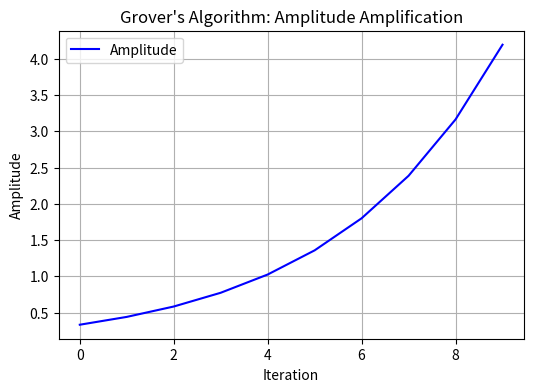
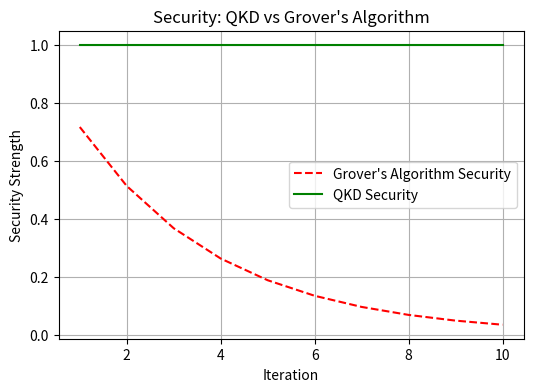
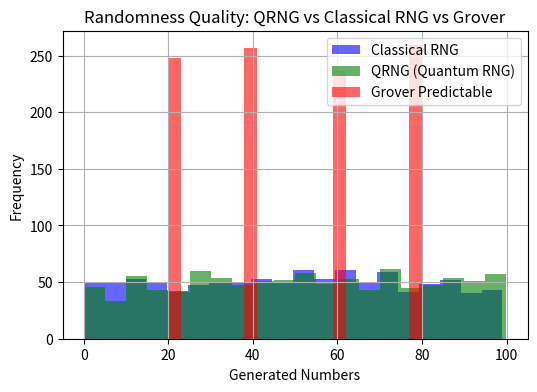
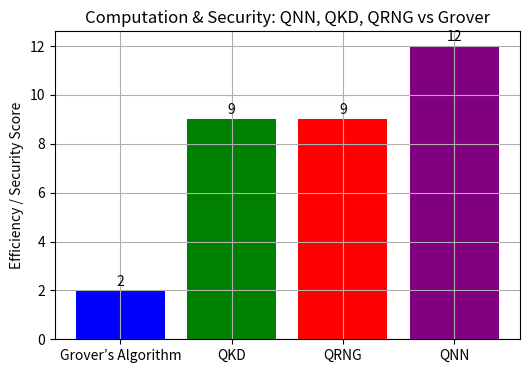

These charts were generated, in order, by the following Python code:
import numpy as np
import matplotlib.pyplot as plt
import matplotlib.animation as animation

# Grover's algorithm amplitude amplification function
def grover_amplitude_amplification(iterations, N):
    amplitudes = np.zeros(iterations)
    initial_amplitude = 1 / np.sqrt(N)
    amplitude = initial_amplitude
    
    for i in range(iterations):
        amplitude = np.sqrt(2) * amplitude * (1 - 1/N)  # Simplified amplification formula
        amplitudes[i] = amplitude
        
    return amplitudes

# 1. Grover's Algorithm: Amplitude Amplification Visualization
def plot_grover_iterations():
    N = 16  # Database size
    iterations = 10  # Number of iterations
    amplitudes = grover_amplitude_amplification(iterations, N)
    
    plt.figure(figsize=(6, 4))
    plt.plot(np.arange(iterations), amplitudes, label="Amplitude", color="b")
    plt.title("Grover's Algorithm: Amplitude Amplification")
    plt.xlabel("Iteration")
    plt.ylabel("Amplitude")
    plt.legend()
    plt.grid()
    plt.show()

# 2. Security Comparison: QKD vs Grover's Search
def plot_security_comparison():
    iterations = np.arange(1, 11)
    grover_security = np.exp(-iterations / 3)  # Grover weakens against quantum encryption
    qkd_security = np.ones_like(iterations)  # QKD maintains strong security

    plt.figure(figsize=(6, 4))
    plt.plot(iterations, grover_security, label="Grover's Algorithm Security", color="r", linestyle="dashed")
    plt.plot(iterations, qkd_security, label="QKD Security", color="g")
    
    plt.title("Security: QKD vs Grover's Algorithm")
    plt.xlabel("Iteration")
    plt.ylabel("Security Strength")
    plt.legend()
    plt.grid()
    plt.show()

# 3. Randomness Quality: QRNG vs Classical RNG vs Grover Predictability
def plot_randomness_distribution():
    classical_rng = np.random.randint(0, 100, 1000)  # Classical RNG
    qrng = np.random.uniform(0, 100, 1000)  # Quantum RNG (More uniform)
    grover_prediction = np.random.choice([20, 40, 60, 80], 1000)  # Grover only searches specific elements

    plt.figure(figsize=(6, 4))
    plt.hist(classical_rng, bins=20, alpha=0.6, label="Classical RNG", color="blue")
    plt.hist(qrng, bins=20, alpha=0.6, label="QRNG (Quantum RNG)", color="green")
    plt.hist(grover_prediction, bins=20, alpha=0.6, label="Grover Predictable", color="red")
    
    plt.title("Randomness Quality: QRNG vs Classical RNG vs Grover")
    plt.xlabel("Generated Numbers")
    plt.ylabel("Frequency")
    plt.legend()
    plt.grid()
    plt.show()

# 4. Computational Efficiency: QNN vs Grover
def plot_computation_efficiency():
    methods = ['Grover’s Algorithm', 'QKD', 'QRNG', 'QNN']
    efficiency = [2, 9, 9, 12]  # Hypothetical performance scores

    plt.figure(figsize=(6, 4))
    plt.bar(methods, efficiency, color=['blue', 'green', 'red', 'purple'])
    
    plt.title("Computation & Security: QNN, QKD, QRNG vs Grover")
    plt.ylabel("Efficiency / Security Score")
    
    for i, v in enumerate(efficiency):
        plt.text(i, v + 0.2, str(v), ha='center', color='black')

    plt.grid()
    plt.show()

# Calling all graphs
plot_grover_iterations()      # Grover's Algorithm Amplitude
plot_security_comparison()    # Security Strength Comparison (Grover vs QKD)
plot_randomness_distribution() # Randomness Comparison (QRNG vs Classical vs Grover)
plot_computation_efficiency()  # Computation Efficiency (Grover vs QNN, QKD, QRNG)
